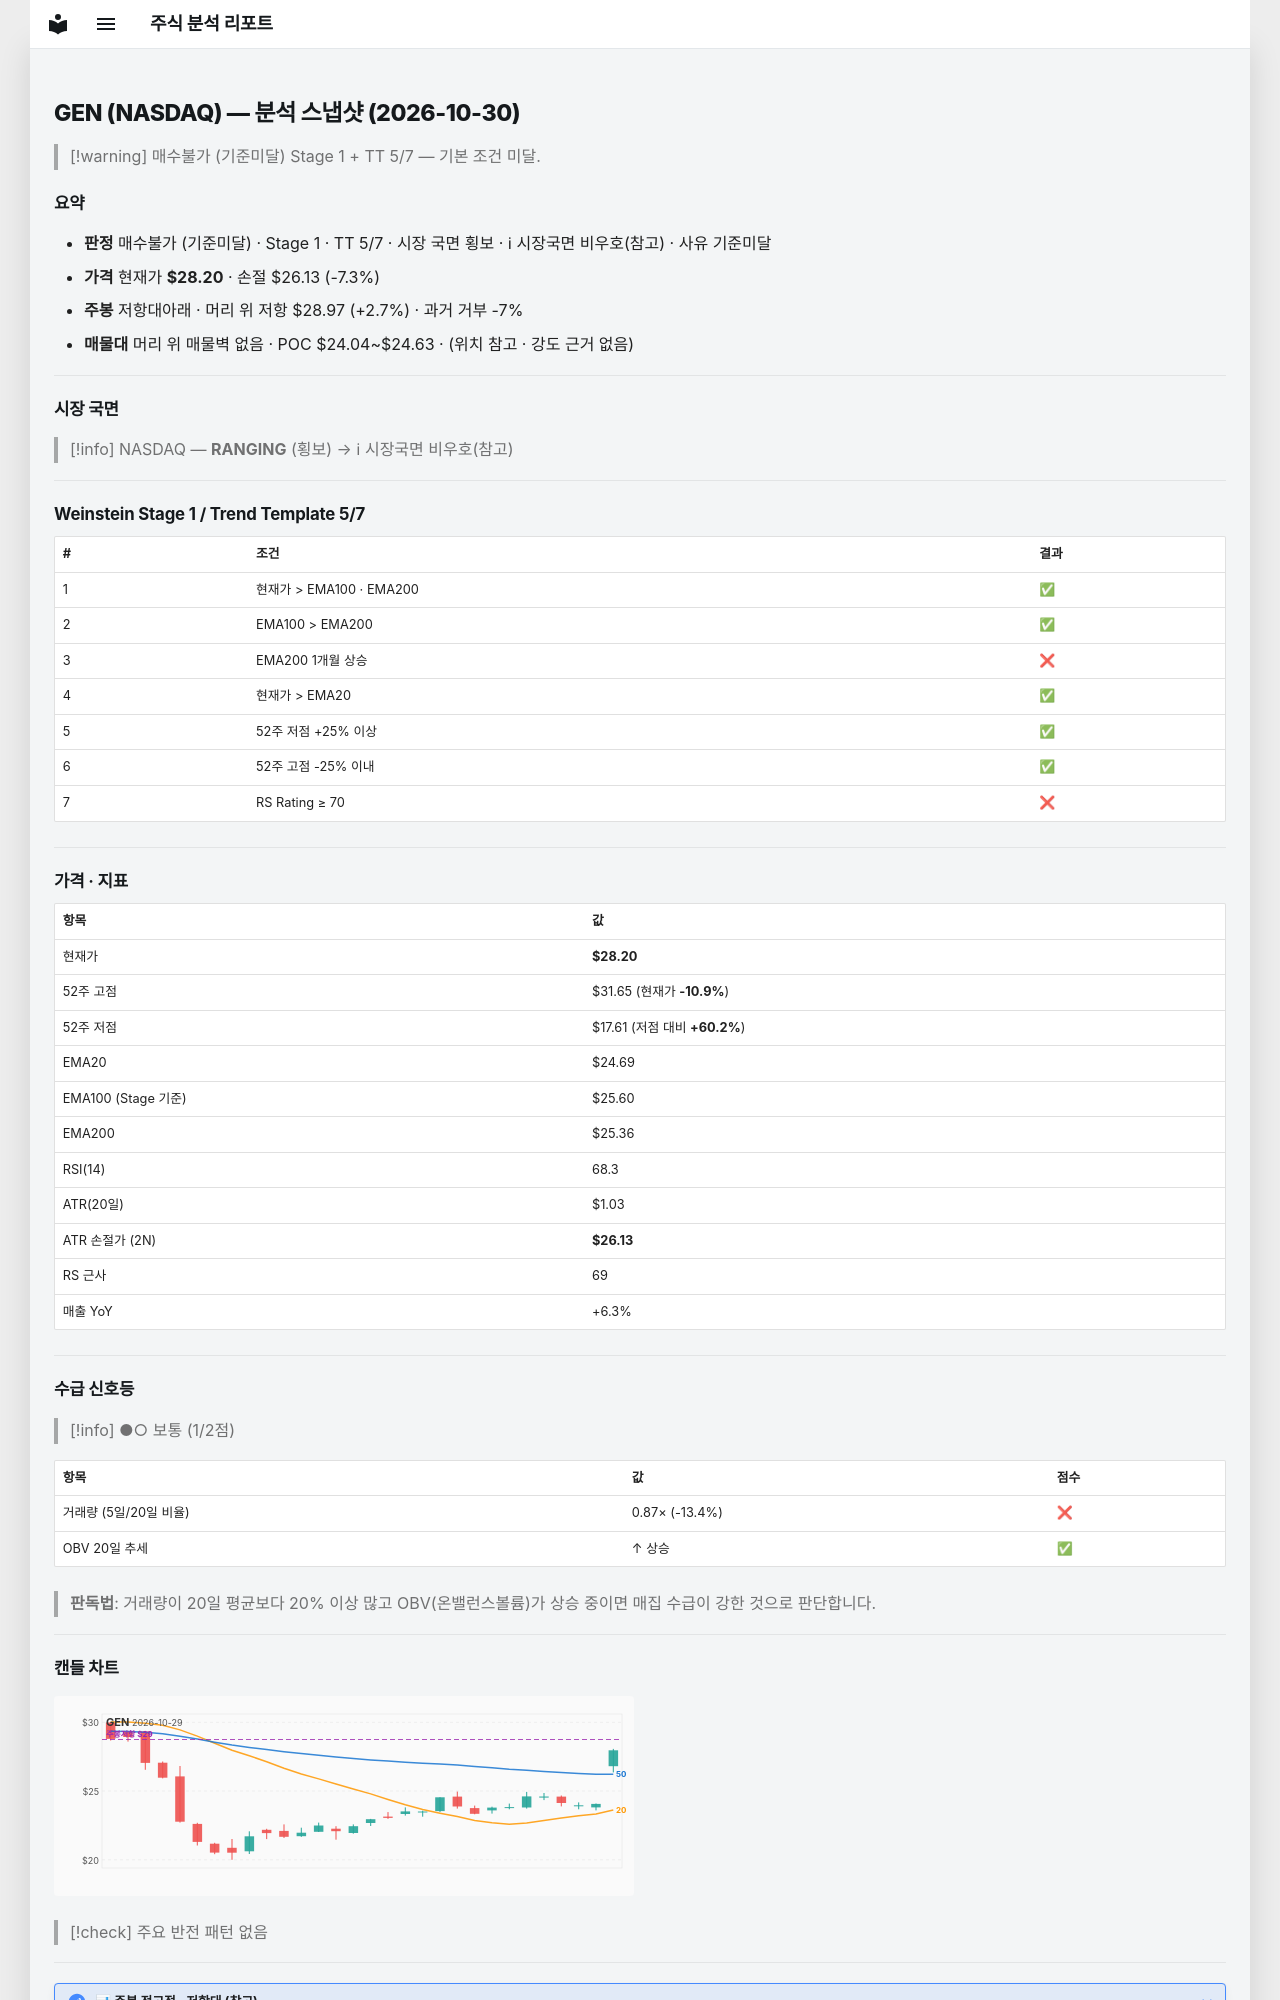

repository: soloandco/stock-reports · page: snapshots/GEN-2026-10-30/index.html · generator: mkdocs

---
type: analysis-snapshot
title: GEN 분석 스냅샷
ticker: GEN
market: NASDAQ
created: 2026-10-30
updated: 2026-10-30
bar-date: 2026-10-29
verdict: 매수불가
verdict-reason: 기준미달
real-rr: 0.37
sma50-gap-pct: 14.2
weekly-position: 저항대아래
weekly-overhead-price: 28.97
weekly-overhead-pct: 2.7
stage: 1
trend-template-score: 5
tt-max: 7
ma-set: ema-20-100-200
price: 28.200000762939453
stop-price: 26.1305911908458
market-regime: RANGING
supply-demand-score: 1/2
supply-demand-label: 보통
status: tracking
tags:
  - stock-agent
  - watchlist
  - GEN
  - analysis
related:
  - "[[analysis-template]]"
---

# GEN (NASDAQ) — 분석 스냅샷 (2026-10-30)

> [!warning] 매수불가 (기준미달)
> Stage 1 + TT 5/7 — 기본 조건 미달.

## 요약

- **판정** 매수불가 (기준미달) · Stage 1 · TT 5/7 · 시장 국면 횡보 · ℹ 시장국면 비우호(참고) · 사유 기준미달
- **가격** 현재가 **$28.20** · 손절 $26.13 (-7.3%)
- **주봉** 저항대아래 · 머리 위 저항 $28.97 (+2.7%) · 과거 거부 -7%
- **매물대** 머리 위 매물벽 없음 · POC $24.04~$24.63 · (위치 참고 · 강도 근거 없음)

---

## 시장 국면

> [!info] NASDAQ — **RANGING** (횡보) → ℹ 시장국면 비우호(참고)

---

## Weinstein Stage 1 / Trend Template 5/7

| # | 조건 | 결과 |
|---|------|------|
| 1 | 현재가 > EMA100 · EMA200 | ✅ |
| 2 | EMA100 > EMA200 | ✅ |
| 3 | EMA200 1개월 상승 | ❌ |
| 4 | 현재가 > EMA20 | ✅ |
| 5 | 52주 저점 +25% 이상 | ✅ |
| 6 | 52주 고점 -25% 이내 | ✅ |
| 7 | RS Rating ≥ 70 | ❌ |

---

## 가격 · 지표

| 항목 | 값 |
|------|---|
| 현재가 | **$28.20** |
| 52주 고점 | $31.65 (현재가 **-10.9%**) |
| 52주 저점 | $17.61 (저점 대비 **+60.2%**) |
| EMA20 | $24.69 |
| EMA100 (Stage 기준) | $25.60 |
| EMA200 | $25.36 |
| RSI(14) | 68.3 |
| ATR(20일) | $1.03 |
| ATR 손절가 (2N) | **$26.13** |
| RS 근사 | 69 |
| 매출 YoY | +6.3% |

---
## 수급 신호등

> [!info] ●○ 보통 (1/2점)

| 항목 | 값 | 점수 |
|------|------|------|
| 거래량 (5일/20일 비율) | 0.87× (-13.4%) | ❌ |
| OBV 20일 추세 | ↑ 상승 | ✅ |

> **판독법**: 거래량이 20일 평균보다 20% 이상 많고 OBV(온밸런스볼륨)가 상승 중이면 매집 수급이 강한 것으로 판단합니다.

---
